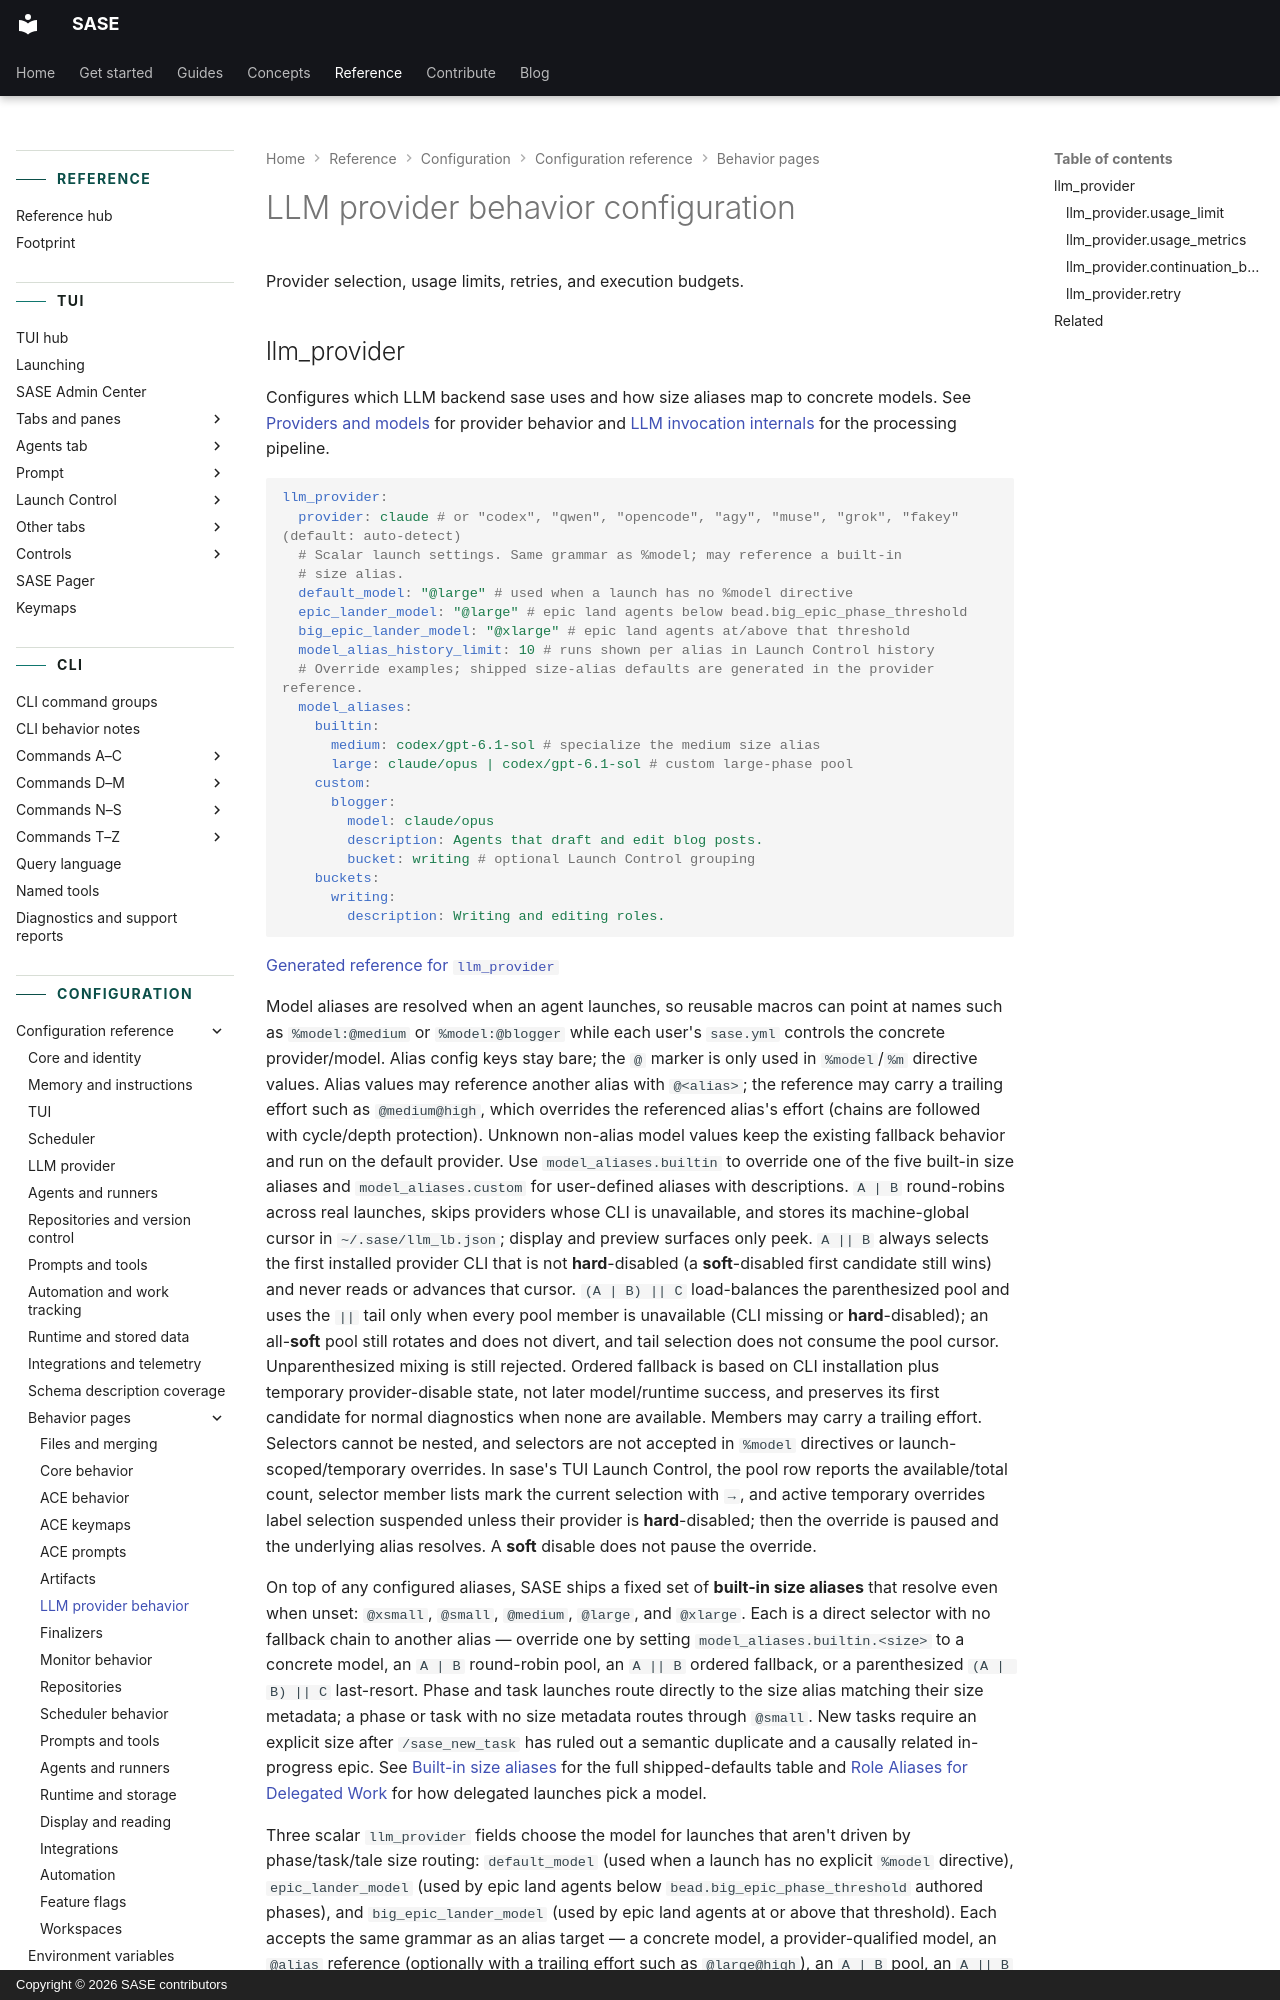

repository: sase-org/sase · page: reference/config/llm-provider-behavior/index.html · generator: mkdocs · copyright: Copyright © 2026 SASE contributors

---
title: "LLM provider behavior configuration"
description: "Provider selection, usage limits, retries, and execution budgets."
---

# LLM provider behavior configuration

Provider selection, usage limits, retries, and execution budgets.

<a id="llmprovider"></a>
